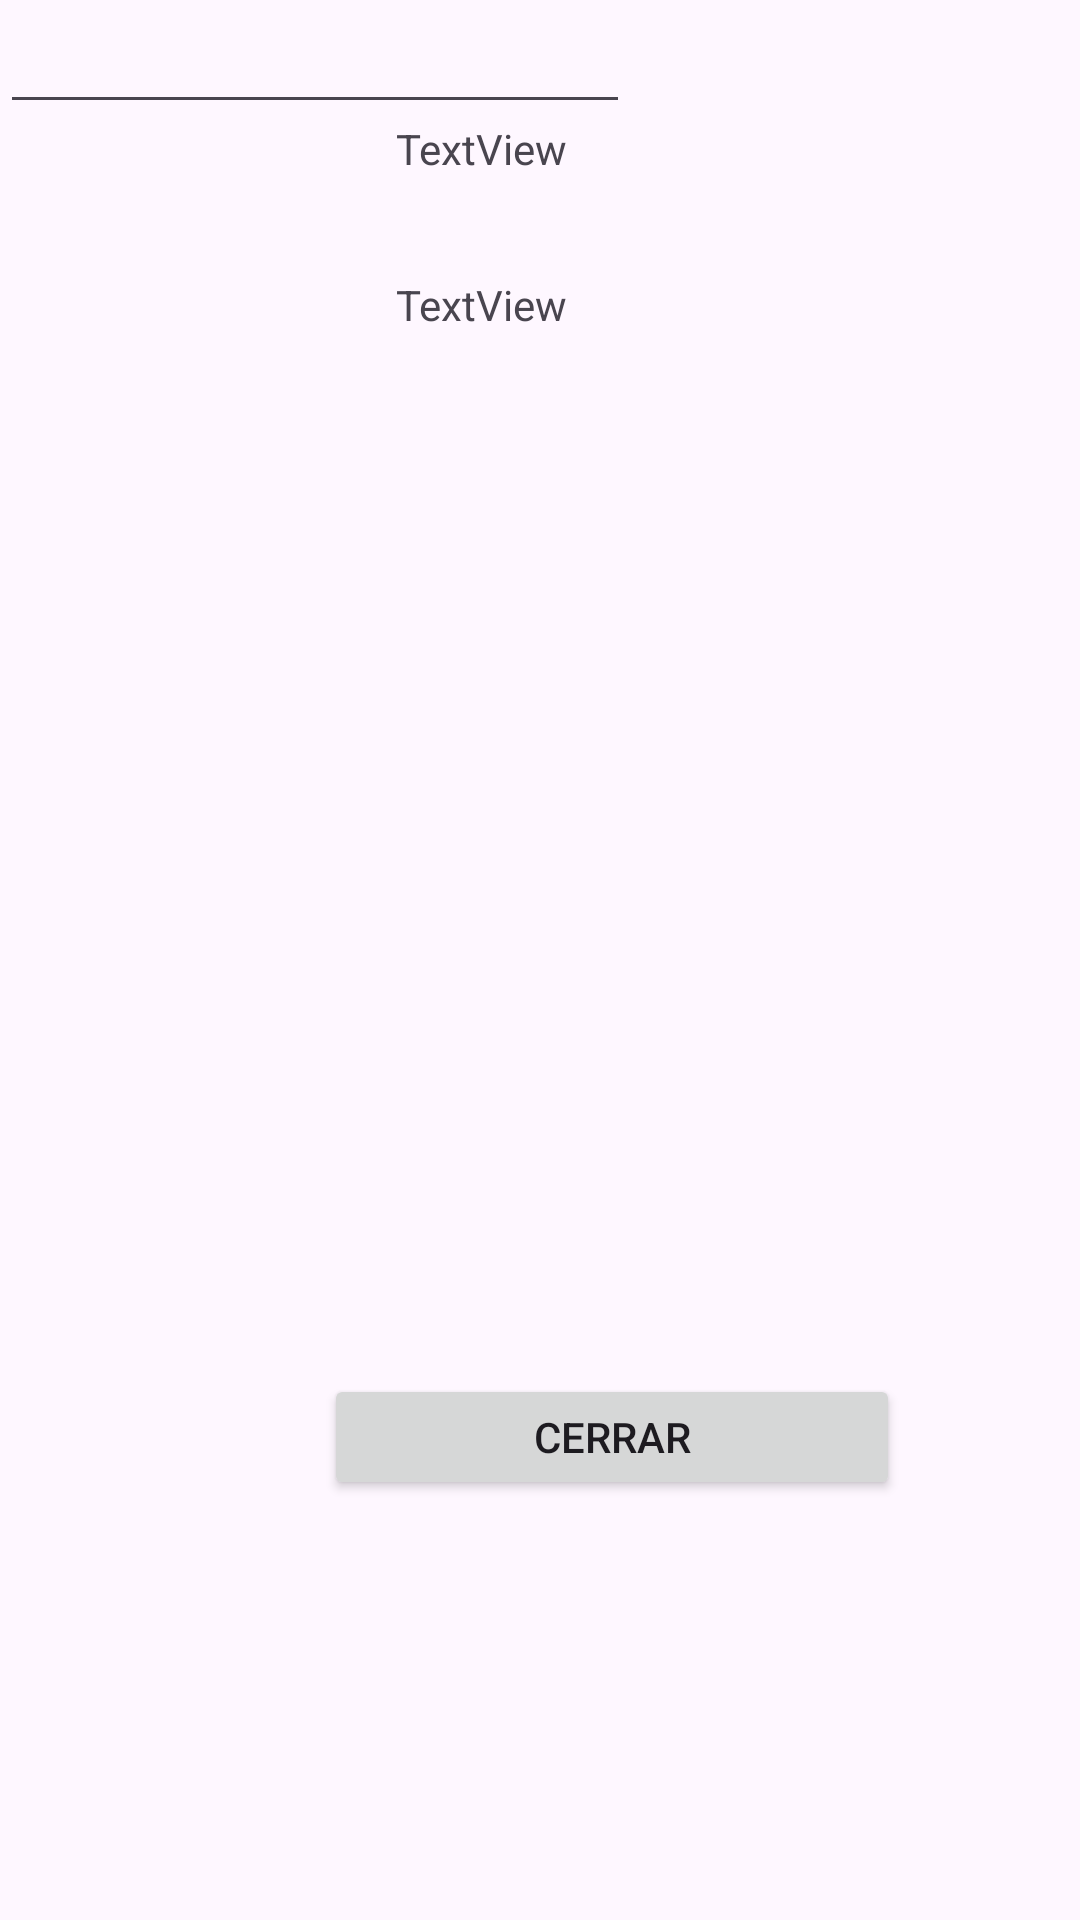

This screen was rendered from an Android layout file. Write that file and the resources it references.
<!-- AndroidManifest.xml: application theme Theme.Patricio_Moscoso_prueba01 -->
<!-- res/layout/terceromoscoso_activity.xml -->
<?xml version="1.0" encoding="utf-8"?>
<androidx.constraintlayout.widget.ConstraintLayout xmlns:android="http://schemas.android.com/apk/res/android"
    xmlns:app="http://schemas.android.com/apk/res-auto"
    xmlns:tools="http://schemas.android.com/tools"
    android:layout_width="match_parent"
    android:layout_height="match_parent"
    tools:context=".TerceroActivityMoscoso">

    <TextView
        android:id="@+id/textViewNombre3"
        android:layout_width="144dp"
        android:layout_height="33dp"
        android:layout_marginStart="132dp"
        android:layout_marginTop="40dp"
        android:text="TextView"
        app:layout_constraintStart_toStartOf="parent"
        app:layout_constraintTop_toTopOf="parent" />

    <TextView
        android:id="@+id/textViewapellidos3"
        android:layout_width="143dp"
        android:layout_height="36dp"
        android:layout_marginStart="132dp"
        android:layout_marginTop="92dp"
        android:text="TextView"
        app:layout_constraintStart_toStartOf="parent"
        app:layout_constraintTop_toTopOf="parent" />

    <Button
        android:id="@+id/button_cerrar3"
        android:layout_width="192dp"
        android:layout_height="42dp"
        android:layout_marginStart="108dp"
        android:layout_marginBottom="140dp"
        android:text="Cerrar"
        app:layout_constraintBottom_toBottomOf="parent"
        app:layout_constraintStart_toStartOf="parent" />

    <EditText
        android:id="@+id/editTextNumberDividendo3"
        android:layout_width="wrap_content"
        android:layout_height="wrap_content"
        android:ems="10"
        android:inputType="number"
        tools:layout_editor_absoluteX="85dp"
        tools:layout_editor_absoluteY="169dp" />

    <EditText
        android:id="@+id/editTextNumberDivisor3"
        android:layout_width="wrap_content"
        android:layout_height="wrap_content"
        android:ems="10"
        android:inputType="number"
        tools:layout_editor_absoluteX="85dp"
        tools:layout_editor_absoluteY="247dp" />

    <EditText
        android:id="@+id/editTextNumberNumero3"
        android:layout_width="wrap_content"
        android:layout_height="wrap_content"
        android:ems="10"
        android:inputType="number"
        tools:layout_editor_absoluteX="85dp"
        tools:layout_editor_absoluteY="345dp" />

</androidx.constraintlayout.widget.ConstraintLayout>
<!-- resources referenced by this layout -->
<resources>
  <style name="Theme.Patricio_Moscoso_prueba01" parent="Base.Theme.Patricio_Moscoso_prueba01" />
  <style name="Base.Theme.Patricio_Moscoso_prueba01" parent="Theme.Material3.DayNight.NoActionBar">
          
          
      </style>
</resources>
